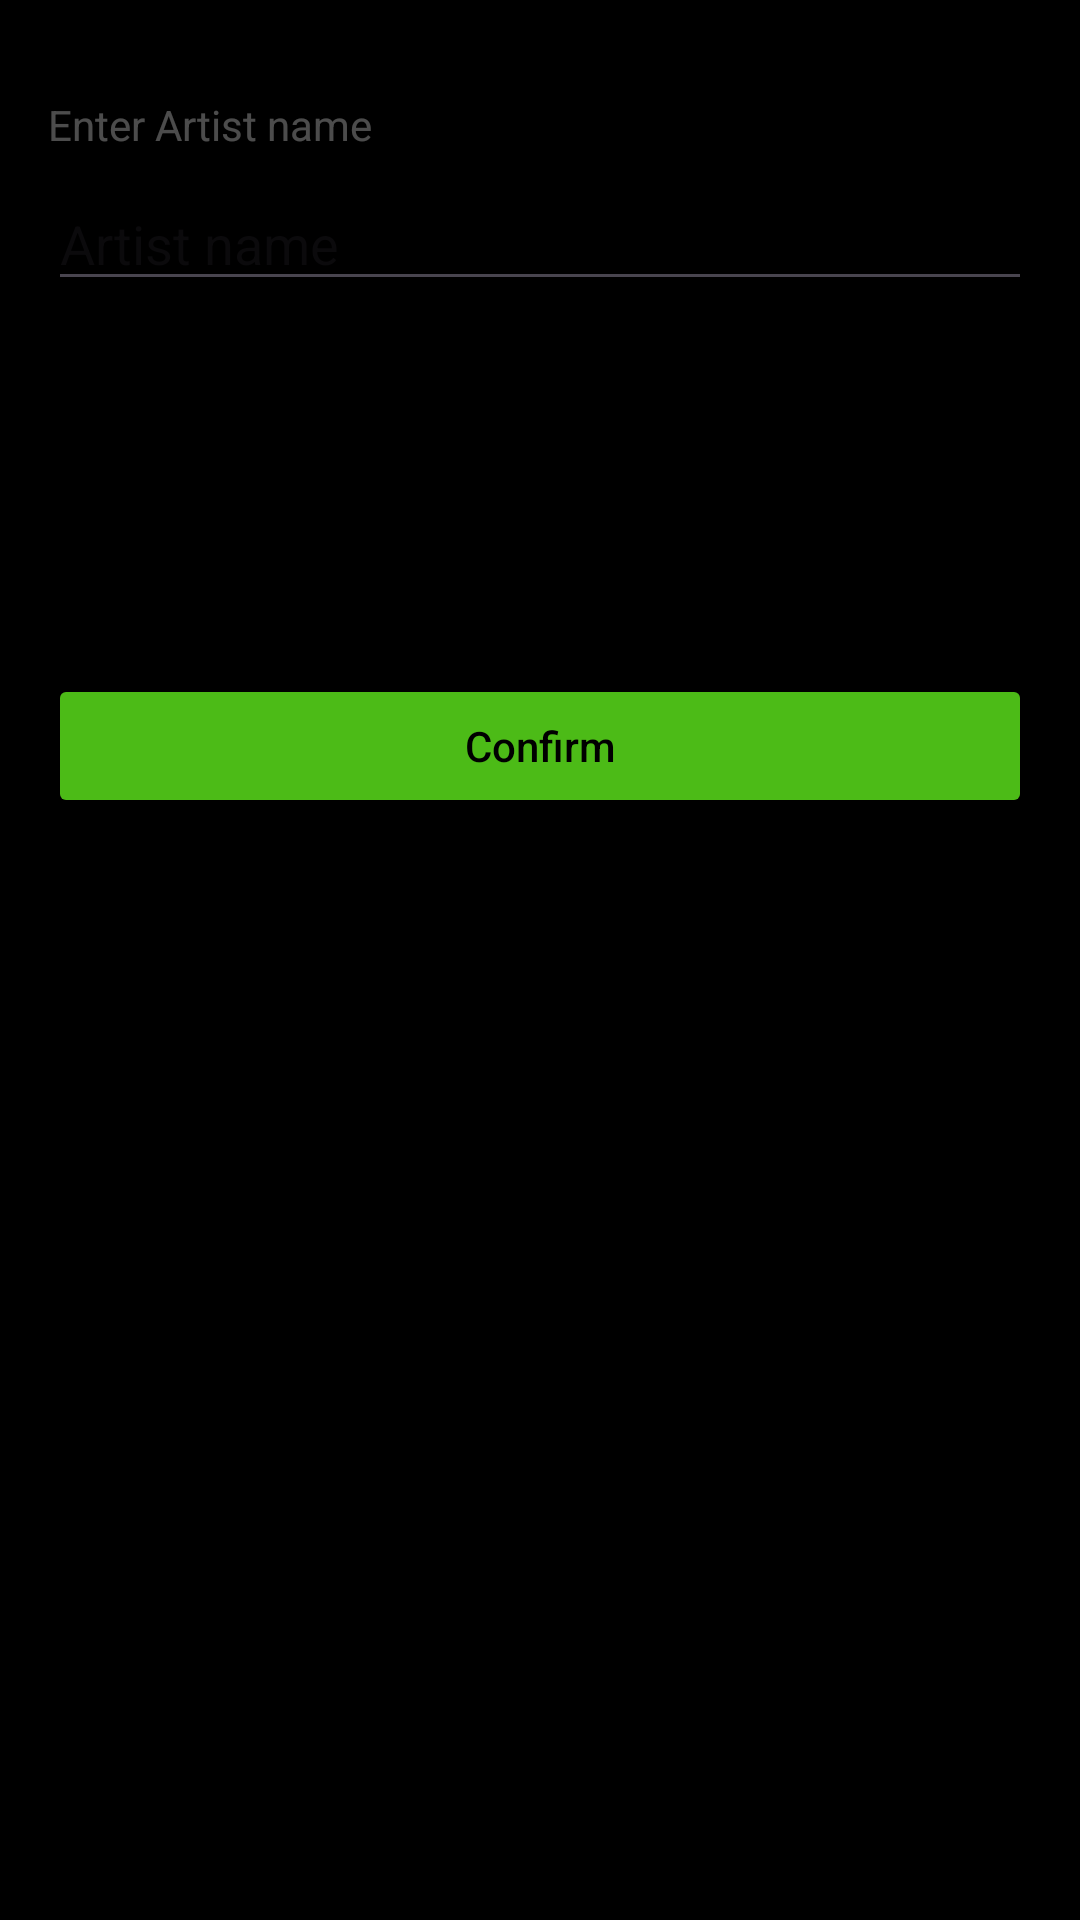

Write the Android layout XML for this screen, with the resource values it uses.
<!-- AndroidManifest.xml: application theme Theme.MusicAppTraining -->
<!-- res/layout/fragment_add_new_artist.xml -->
<?xml version="1.0" encoding="utf-8"?>
<androidx.constraintlayout.widget.ConstraintLayout xmlns:android="http://schemas.android.com/apk/res/android"
    xmlns:tools="http://schemas.android.com/tools"
    android:layout_width="match_parent"
    android:layout_height="match_parent"
    xmlns:app="http://schemas.android.com/apk/res-auto"
    android:background="@color/black"
    tools:context=".presentation.fragments.newPlayList.AddNewPlayListFragment">

    <TextView
        android:id="@+id/artist_name_title_tv"
        android:layout_width="match_parent"
        android:layout_height="wrap_content"
        android:layout_marginHorizontal="16dp"
        android:layout_marginTop="32dp"
        android:alpha="0.3"
        android:text="Enter Artist name"
        android:textColor="@color/white"
        android:textSize="@dimen/_14ssp"
        app:layout_constraintBottom_toBottomOf="parent"
        app:layout_constraintEnd_toEndOf="parent"
        app:layout_constraintHorizontal_bias="0.0"
        app:layout_constraintStart_toStartOf="parent"
        app:layout_constraintTop_toTopOf="parent"
        app:layout_constraintVertical_bias="0.0" />

    <EditText
        android:id="@+id/editText"
        android:layout_width="match_parent"
        android:layout_height="wrap_content"
        android:layout_marginHorizontal="16dp"
        android:layout_marginTop="8dp"
        android:hint="Artist name"
        app:layout_constraintBottom_toBottomOf="parent"
        app:layout_constraintEnd_toEndOf="@+id/artist_name_title_tv"
        app:layout_constraintHorizontal_bias="0.0"
        app:layout_constraintStart_toStartOf="@+id/artist_name_title_tv"
        app:layout_constraintTop_toBottomOf="@+id/artist_name_title_tv"
        app:layout_constraintVertical_bias="0.0" />

    <Button
        android:id="@+id/btn_confirm"
        android:layout_width="match_parent"
        android:layout_height="wrap_content"
        android:layout_marginHorizontal="16dp"
        android:backgroundTint="@color/main_color"
        android:text="Confirm"
        android:textAllCaps="false"
        android:textColor="@color/black"
        app:layout_constraintBottom_toBottomOf="parent"
        app:layout_constraintEnd_toEndOf="parent"
        app:layout_constraintStart_toStartOf="parent"
        app:layout_constraintTop_toBottomOf="@+id/editText"
        app:layout_constraintVertical_bias="0.253" />

</androidx.constraintlayout.widget.ConstraintLayout>
<!-- resources referenced by this layout -->
<resources>
  <color name="black">#FF000000</color>
  <color name="main_color">#4CBB17</color>
  <color name="white">#FFFFFFFF</color>
  <style name="Theme.MusicAppTraining" parent="Base.Theme.MusicAppTraining" />
  <style name="Base.Theme.MusicAppTraining" parent="Theme.Material3.DayNight.NoActionBar">
          
          
      </style>
</resources>
